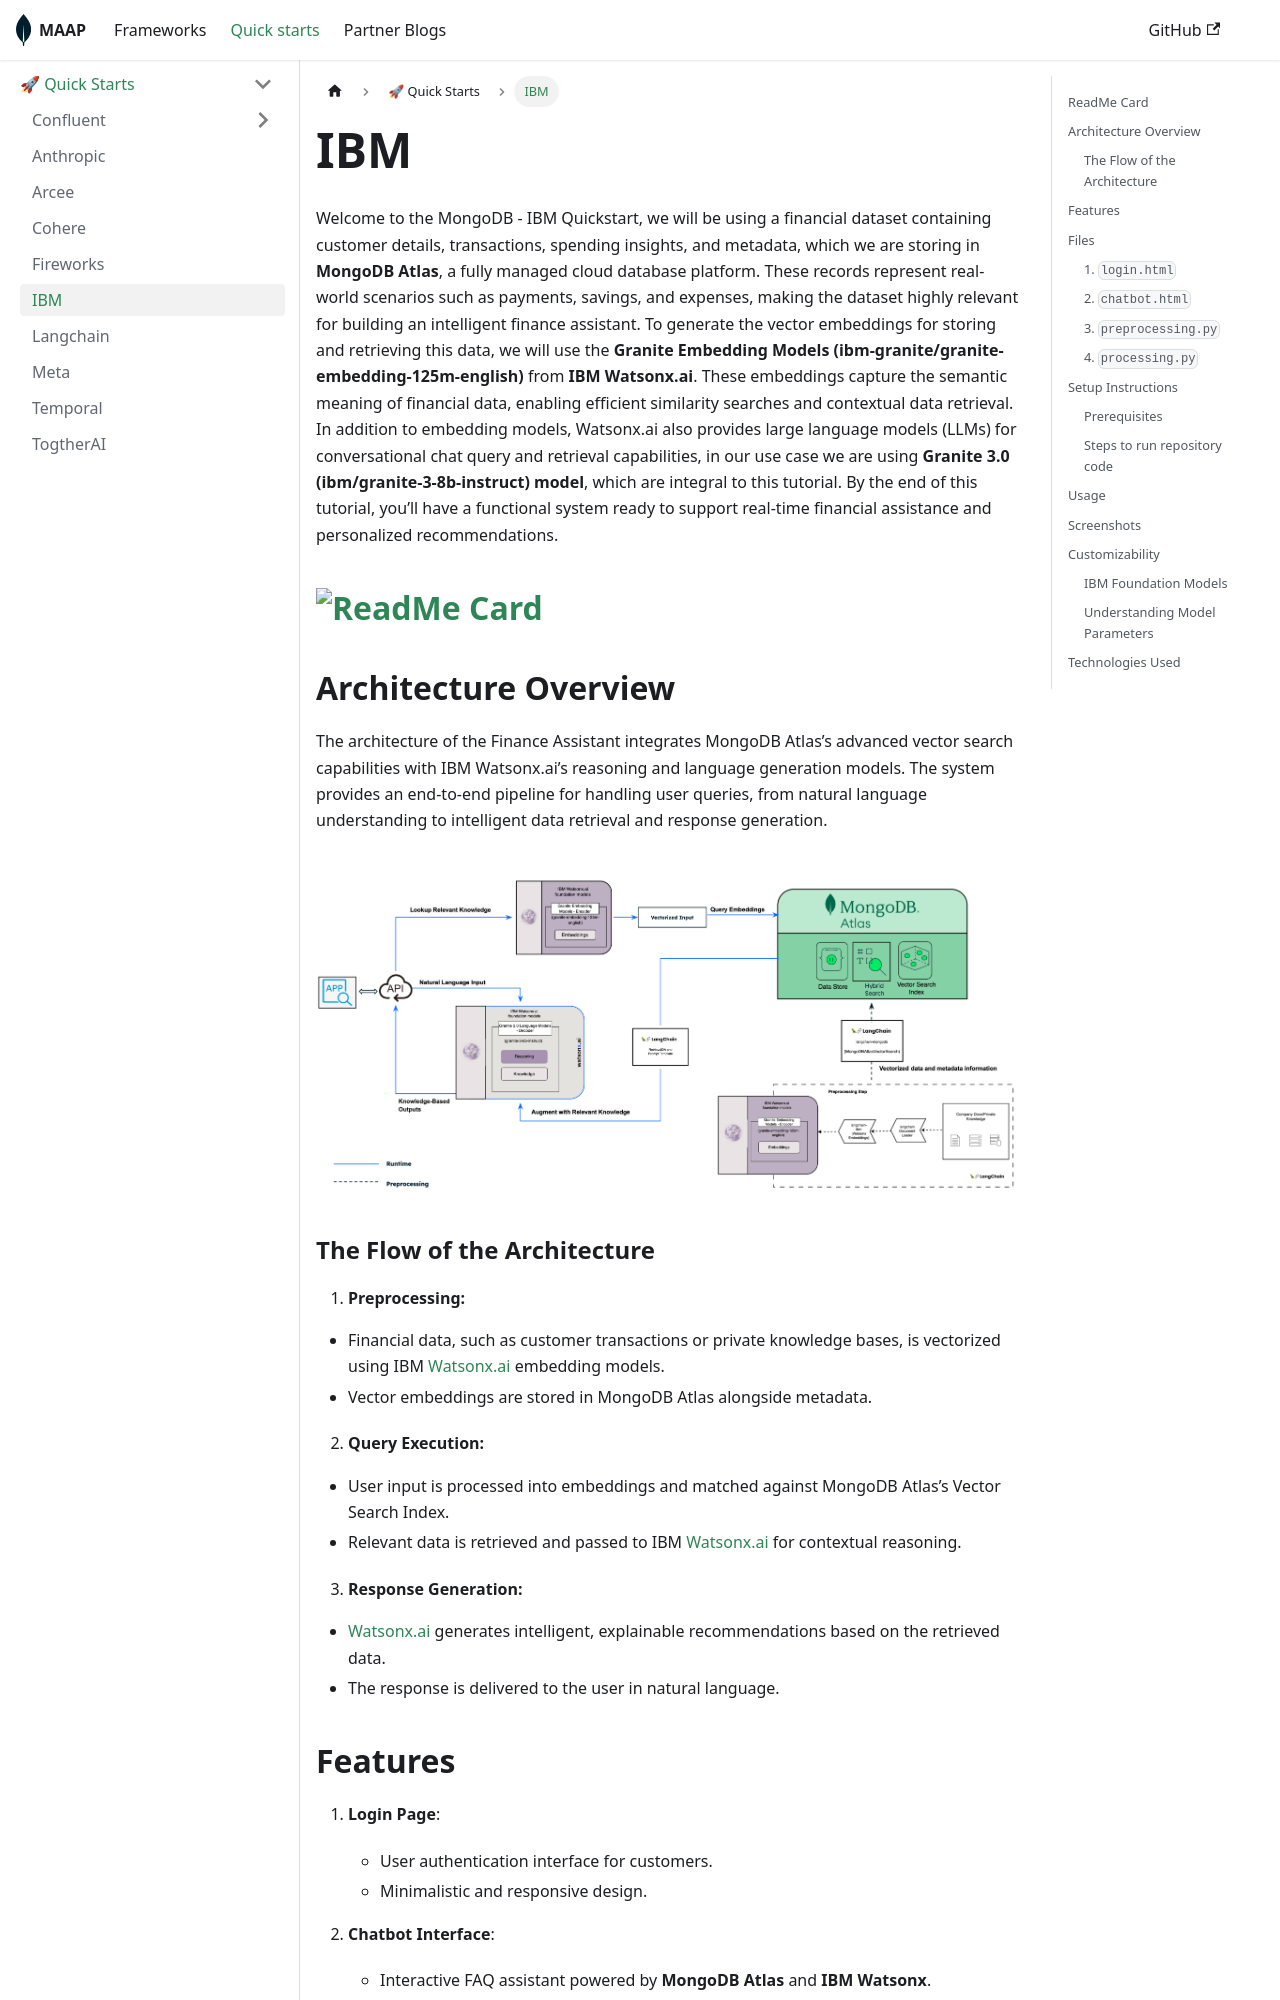

repository: mongodb-partners/maap-framework · page: docs/quick-starts/quickstarts/ibm/index.html · generator: docusaurus


# IBM

Welcome to the MongoDB - IBM Quickstart, we will be using a financial dataset containing customer details, transactions, spending insights, and metadata, which we are storing in **MongoDB Atlas**, a fully managed cloud database platform. These records represent real-world scenarios such as payments, savings, and expenses, making the dataset highly relevant for building an intelligent finance assistant. To generate the vector embeddings for storing and retrieving this data, we will use the **Granite Embedding Models (ibm-granite/granite-embedding-125m-english)** from **IBM Watsonx.ai**. These embeddings capture the semantic meaning of financial data, enabling efficient similarity searches and contextual data retrieval. In addition to embedding models, Watsonx.ai also provides large language models (LLMs) for conversational chat query and retrieval capabilities, in our use case we are using **Granite 3.0 (ibm/granite-3-8b-instruct) model**, which are integral to this tutorial. By the end of this tutorial, you’ll have a functional system ready to support real-time financial assistance and personalized recommendations.


[![ReadMe Card](https://github-readme-stats.vercel.app/api/pin/?username=mongodb&repo=mdb-ibm)](https://github.com/mongodb/mdb-ibm)
---


## Architecture Overview
The architecture of the Finance Assistant integrates MongoDB Atlas’s advanced vector search capabilities with IBM Watsonx.ai’s reasoning and language generation models. The system provides an end-to-end pipeline for handling user queries, from natural language understanding to intelligent data retrieval and response generation.

![Arch](assets/ibm/ibm_arch.png)

### The Flow of the Architecture
1. **Preprocessing:**
- Financial data, such as customer transactions or private knowledge bases, is vectorized using IBM [Watsonx.ai](http://watsonx.ai/) embedding models.
- Vector embeddings are stored in MongoDB Atlas alongside metadata.
2. **Query Execution:**
- User input is processed into embeddings and matched against MongoDB Atlas’s Vector Search Index.
- Relevant data is retrieved and passed to IBM [Watsonx.ai](http://watsonx.ai/) for contextual reasoning.
3. **Response Generation:**
- [Watsonx.ai](http://watsonx.ai/) generates intelligent, explainable recommendations based on the retrieved data.
- The response is delivered to the user in natural language.
